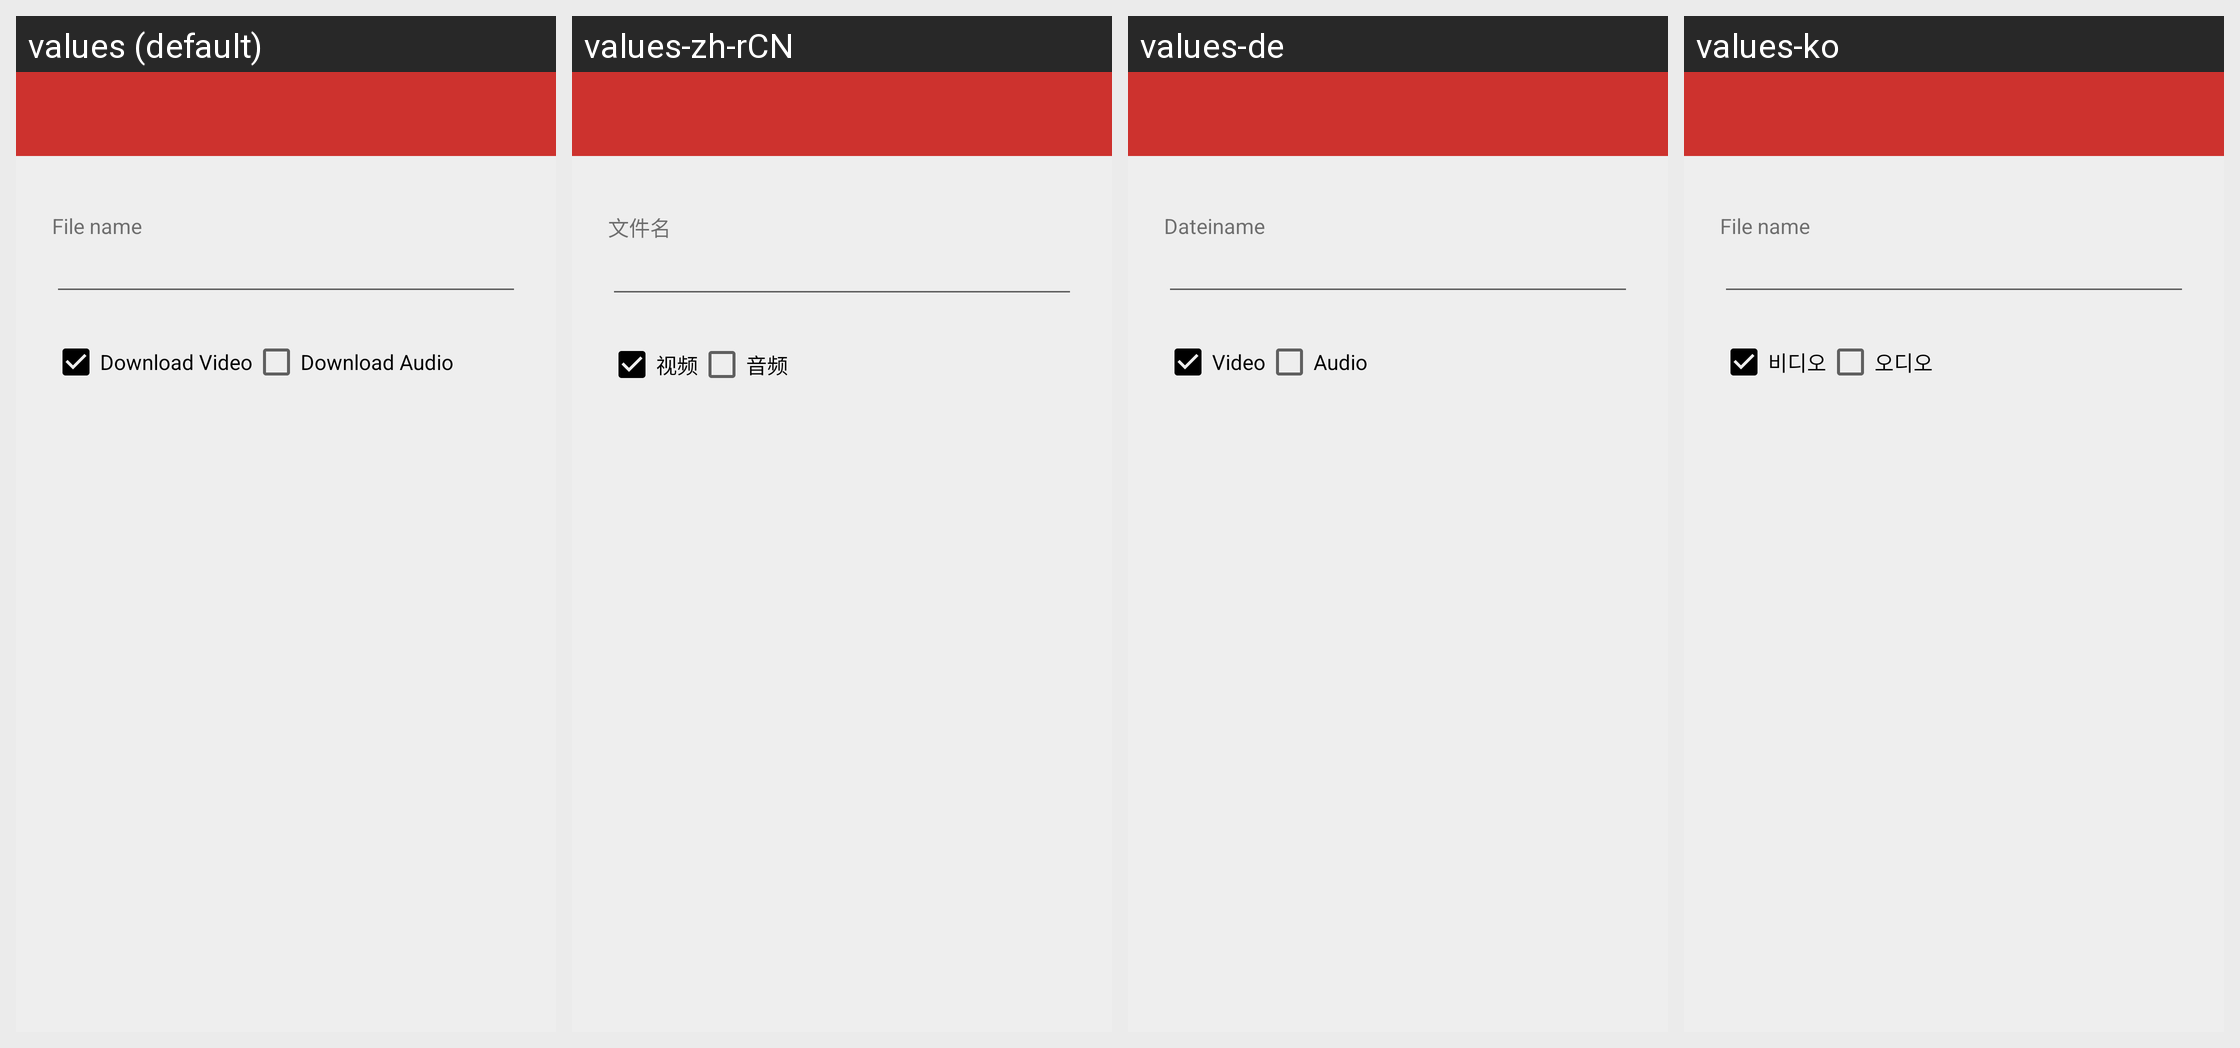

For this localized Android screen grid, give each drawn string resource with its value in every locale shown.
Android screen res/layout/dialog_url.xml rendered under 4 locales, left to right: values (default), values-zh-rCN, values-de, values-ko. Device: Nexus 5 (rendered at 1080×1920; each locale shown at half size, 540×960, under a caption strip naming it); theme AppTheme.
Other locales in the repository, not shown: values-ar, values-cs, values-el, values-eo, values-es, values-eu, values-fr, values-hu, values-it, values-ja, values-nb-rNO, values-nl, values-pt, values-ro, values-ru, values-sk, values-sl, values-tr, values-uk, values-zh-rHK, values-zh-rTW.
Strings drawn on this screen, with the default value and each locale's value (text and hints the layout hard-codes, and strings that could not be matched under every locale, appear in the picture but are not listed):

msg_name
  values: File name
  values-zh-rCN: 文件名
  values-de: Dateiname
  values-ko: File name  [not translated; the default value is used]

video
  values: Download Video
  values-zh-rCN: 视频
  values-de: Video
  values-ko: 비디오

audio
  values: Download Audio
  values-zh-rCN: 音频
  values-de: Audio
  values-ko: 오디오
